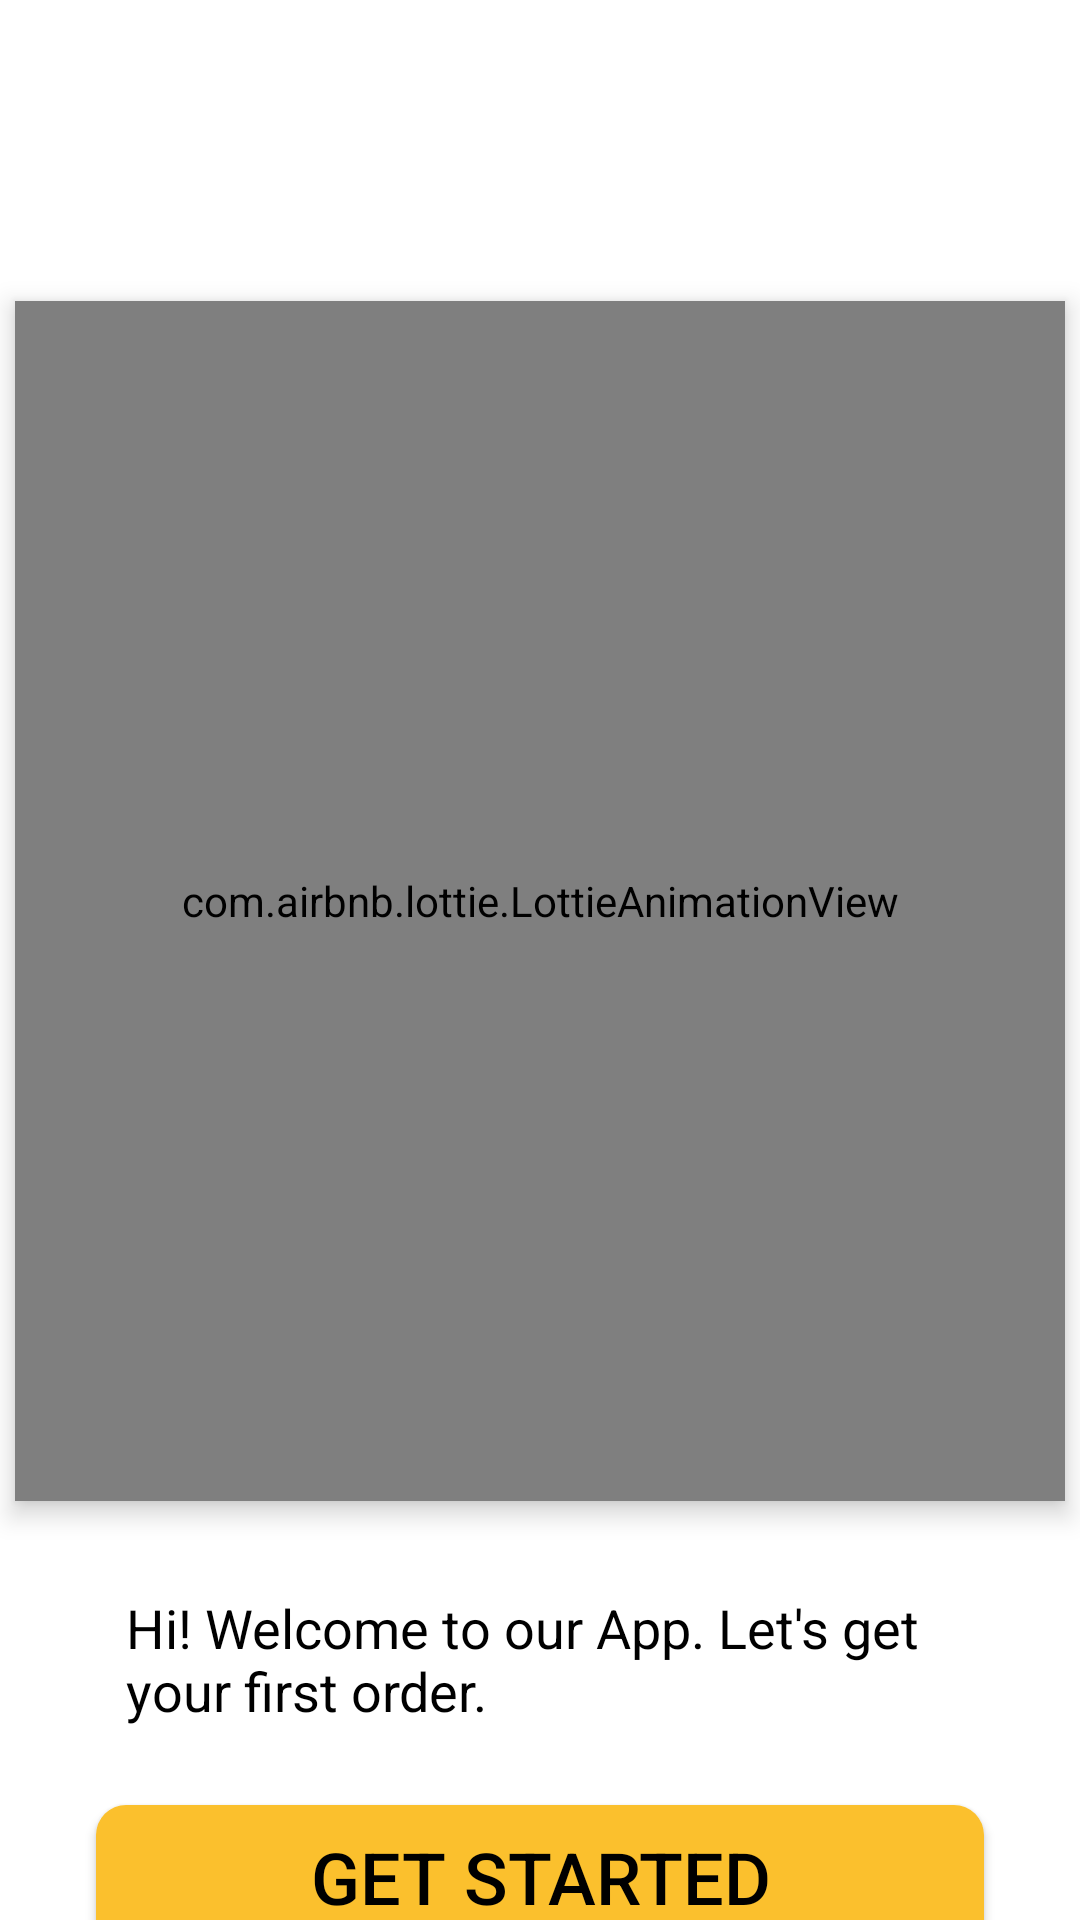

Reconstruct the res/layout file that produces this screen, plus the resources it refers to.
<!-- AndroidManifest.xml: application theme Theme.FoodOrderingApp -->
<!-- res/layout/activity_main.xml -->
<?xml version="1.0" encoding="utf-8"?>
<androidx.constraintlayout.widget.ConstraintLayout xmlns:android="http://schemas.android.com/apk/res/android"
    xmlns:app="http://schemas.android.com/apk/res-auto"
    xmlns:tools="http://schemas.android.com/tools"
    android:layout_width="match_parent"
    android:layout_height="match_parent"
    android:background="#fff"

    tools:context=".MainActivity">


    <TextView
        android:id="@+id/textView"
        android:layout_width="wrap_content"
        android:layout_height="wrap_content"
        android:layout_marginStart="16dp"
        android:layout_marginTop="336dp"
        android:layout_marginEnd="16dp"
        android:gravity="start"
        android:text="@string/food_ordering_app"
        android:textColor="@color/black"
        android:textSize="54sp"
        app:layout_constraintEnd_toEndOf="parent"
        app:layout_constraintStart_toStartOf="parent"
        app:layout_constraintTop_toTopOf="parent" />

    <Button
        android:id="@+id/getStartedBtn"
        android:layout_width="0dp"
        android:layout_height="wrap_content"

        android:layout_marginStart="32dp"
        android:layout_marginTop="16dp"
        android:layout_marginEnd="32dp"
        android:background="@drawable/button_bg"
        android:text="@string/get_started"
        android:textColor="#000"
        android:textSize="24sp"
        app:layout_constraintEnd_toEndOf="parent"
        app:layout_constraintStart_toStartOf="parent"
        app:layout_constraintTop_toBottomOf="@+id/textView4" />

    <TextView
        android:id="@+id/textView4"
        android:layout_width="0dp"
        android:layout_height="wrap_content"
        android:layout_marginStart="32dp"
        android:layout_marginTop="20dp"
        android:layout_marginEnd="32dp"
        android:padding="10dp"
        android:text="Hi! Welcome to our App. Let's get your first order."
        android:textColor="@color/black"
        android:textSize="18sp"
        app:layout_constraintEnd_toEndOf="parent"
        app:layout_constraintStart_toStartOf="parent"
        app:layout_constraintTop_toBottomOf="@+id/lottie" />

    <com.airbnb.lottie.LottieAnimationView
        android:id="@+id/lottie"
        android:layout_width="350dp"
        android:layout_height="400dp"
        android:elevation="5dp"
        app:layout_constraintBottom_toBottomOf="parent"
        app:layout_constraintEnd_toEndOf="parent"
        app:layout_constraintHorizontal_bias="0.491"

        app:layout_constraintStart_toStartOf="parent"
        app:layout_constraintTop_toTopOf="parent"
        app:layout_constraintVertical_bias="0.418"
        app:lottie_autoPlay="true"
        app:lottie_rawRes="@raw/intro_bicycle" />
</androidx.constraintlayout.widget.ConstraintLayout>
<!-- resources referenced by this layout -->
<resources>
  <color name="black">#000000</color>
  <!-- drawable button_bg (drawable) -->
  <?xml version="1.0" encoding="utf-8"?>
  <selector xmlns:android="http://schemas.android.com/apk/res/android">
  <item >
      <shape android:shape="rectangle">
  <solid android:color="@color/yellow"/>
          <corners android:radius="10dp"/>
  
      </shape>
  
  </item>
  </selector>
  <string name="food_ordering_app">Food Lane</string>
  <string name="get_started">Get Started</string>
  <style name="Theme.FoodOrderingApp" parent="Base.Theme.FoodOrderingApp" />
  <color name="yellow">#FBC02D</color>
  <style name="Base.Theme.FoodOrderingApp" parent="Theme.Material3.DayNight.NoActionBar">
  
          
           <item name="colorPrimary">@color/yellow</item>
  
      </style>
</resources>
